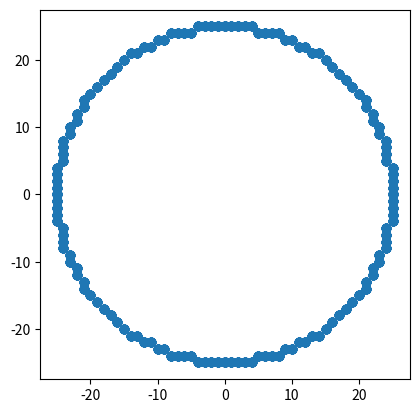

Source code (Python):
import matplotlib.pyplot as plt


def draw_circle(radius):
    x = 0
    y = radius
    p = 1 - radius

    x_points = []
    y_points = []

    while x <= y:
        plot_octant_points(x, y, x_points, y_points)
        x += 1
        if p < 0:
            p = p + 2 * x + 1
        else:
            y -= 1
            p = p + 2 * (x - y) + 1

    # Reflect and add points to complete the circle
    all_points = list(zip(x_points, y_points))
    all_points.extend([(y, x) for x, y in all_points])
    all_points.extend([(-x, y) for x, y in all_points])
    all_points.extend([(-y, x) for x, y in all_points])
    all_points.extend([(x, -y) for x, y in all_points])
    all_points.extend([(y, -x) for x, y in all_points])
    all_points.extend([(-x, -y) for x, y in all_points])
    all_points.extend([(-y, -x) for x, y in all_points])

    x_points, y_points = zip(*all_points)

    plt.scatter(x_points, y_points, marker='o')
    plt.gca().set_aspect('equal', adjustable='box')
    plt.show()


def plot_octant_points(x, y, x_points, y_points):
    x_points.append(x)
    y_points.append(y)


def main():
    radius = 25
    draw_circle(radius)


if __name__ == "__main__":
    main()